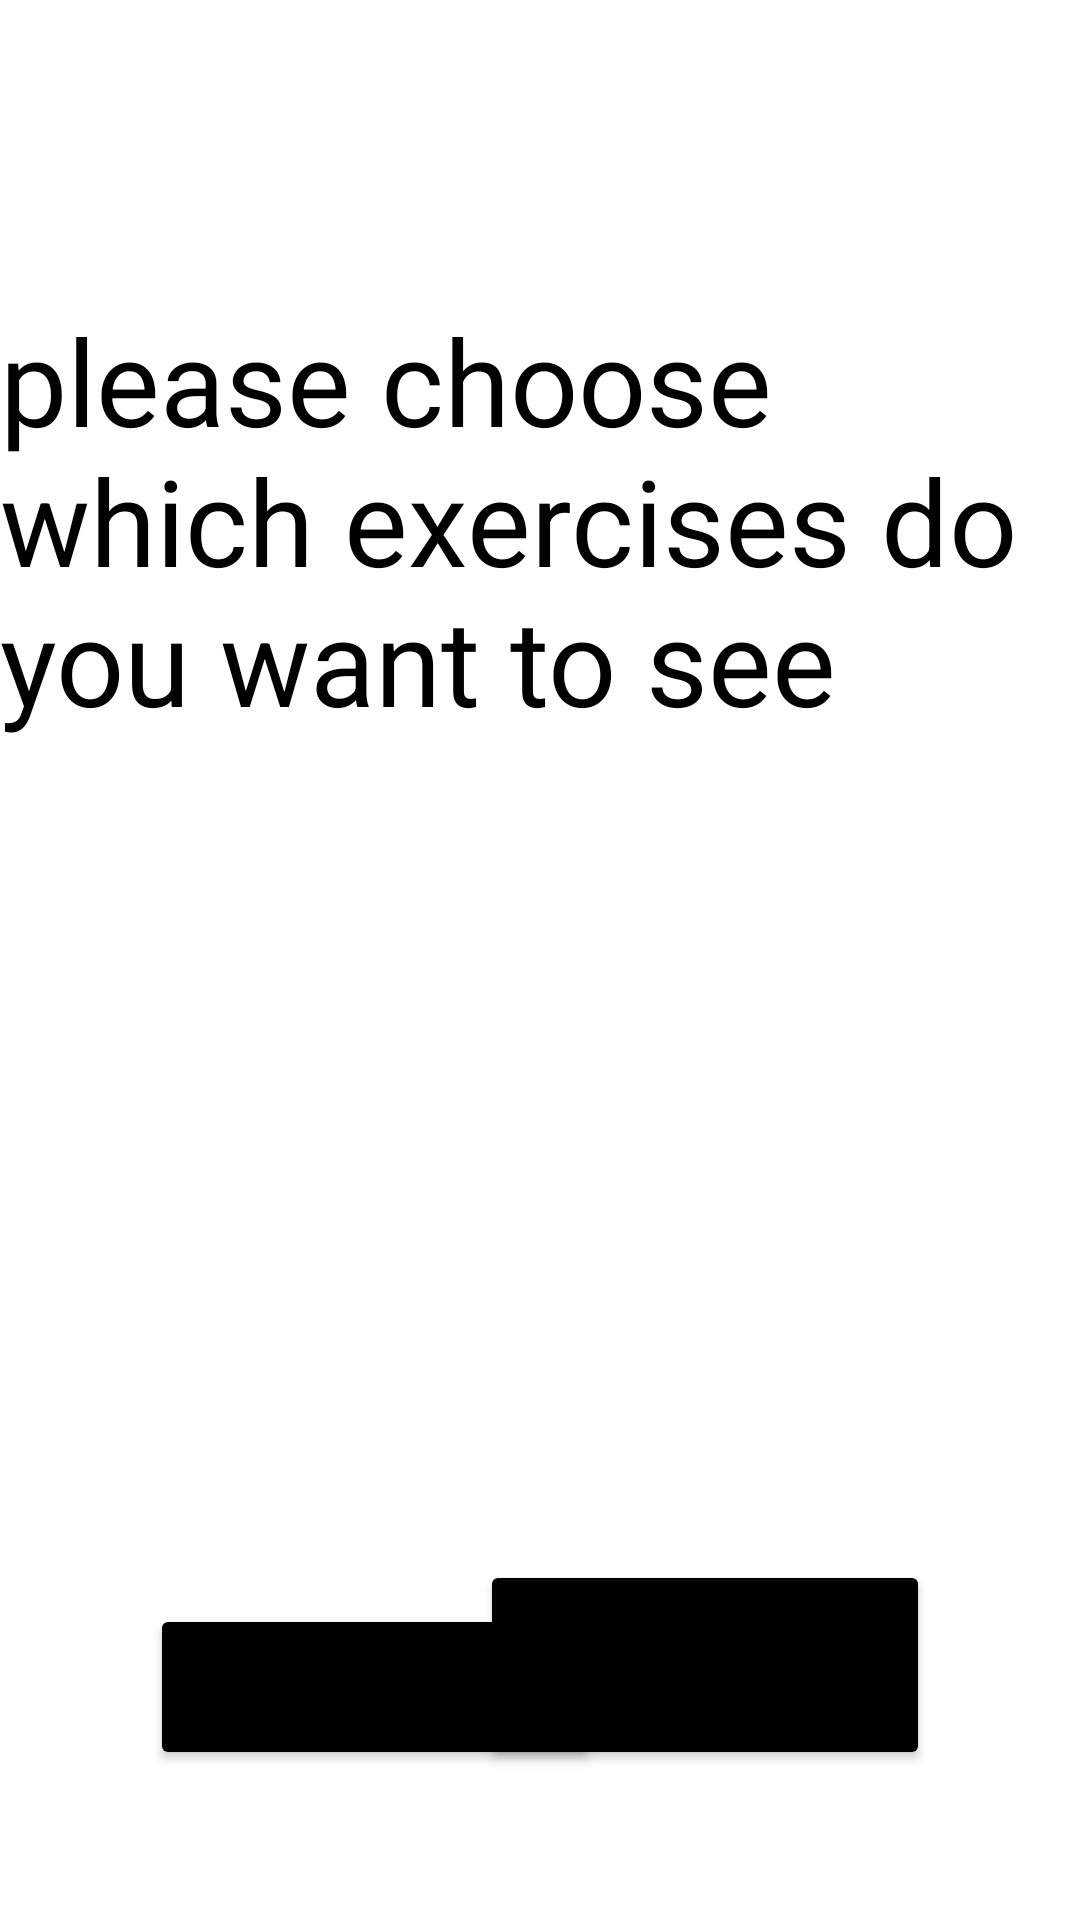

Reconstruct the res/layout file that produces this screen, plus the resources it refers to.
<!-- AndroidManifest.xml: application theme Theme.HGym -->
<!-- res/layout/activity_list_view.xml -->
<?xml version="1.0" encoding="utf-8"?>
<RelativeLayout xmlns:android="http://schemas.android.com/apk/res/android"
    xmlns:app="http://schemas.android.com/apk/res-auto"
    xmlns:tools="http://schemas.android.com/tools"
    android:layout_width="match_parent"
    android:layout_height="match_parent"
    tools:context=".listViewActivity">


    <TextView
        android:layout_width="match_parent"
        android:layout_height="match_parent"
        android:layout_marginTop="100dp"
        android:text="please choose which exercises do you want to see"
        android:textSize="40dp"
        android:id="@+id/choose"
        android:textColor="@color/black"/>
    <ListView
        android:id="@+id/lvEducationalMethods"
        android:layout_width="wrap_content"
        android:layout_height="wrap_content"
        android:divider="@color/teal_200"
        android:layout_marginTop="80dp"
        android:dividerHeight="1dp"
        android:layout_above="@+id/fragment1btn"
        android:layout_marginBottom="50dp"/>
    <FrameLayout
        android:id="@+id/frameLayout"
        android:layout_width="match_parent"
        android:layout_height="600dp"/>
    <Button
        android:id="@+id/fragment1btn"
        android:layout_width="150dp"
        android:layout_height="wrap_content"
        android:backgroundTint="@color/black"
        android:text="non equipment exercise"
        android:layout_alignParentBottom="true"
        android:layout_marginBottom="50dp"
        android:layout_marginStart="50dp"/>
    <Button
        android:id="@+id/fragment2btn"
        android:layout_width="150dp"
        android:layout_height="70dp"
        android:backgroundTint="@color/black"
        android:text="equipment exercise"
        android:layout_alignParentBottom="true"
        android:layout_alignParentRight="true"
        android:layout_marginBottom="50dp"
        android:layout_marginEnd="50dp"/>























</RelativeLayout>
<!-- resources referenced by this layout -->
<resources>
  <style name="Theme.HGym" parent="Theme.MaterialComponents.DayNight.DarkActionBar">
          
          <item name="colorPrimary">@color/purple_500</item>
          <item name="colorPrimaryVariant">@color/purple_700</item>
          <item name="colorOnPrimary">@color/white</item>
          
          <item name="colorSecondary">@color/teal_200</item>
          <item name="colorSecondaryVariant">@color/teal_700</item>
          <item name="colorOnSecondary">@color/black</item>
          
          <item name="android:statusBarColor">?attr/colorPrimaryVariant</item>
          
      </style>
  <!-- not gathered from this repository: default colours our renderer supplied (Android Studio template values) -->
  <color name="purple_500">#FF6200EE</color>
  <color name="purple_700">#FF3700B3</color>
  <color name="teal_200">#FF03DAC5</color>
  <color name="teal_700">#FF018786</color>
  <color name="black">#FF000000</color>
  <color name="white">#FFFFFFFF</color>
</resources>
